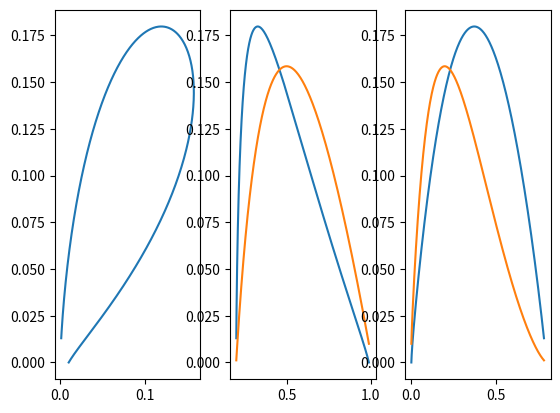

The script that saved this image: (Note: this script raises an exception after producing the figure.)
# [redacted]

import sys
import numpy as np
import pandas as pd
import matplotlib.pyplot as plt
import seaborn as sns

from scipy.integrate import odeint

from scipy.optimize import root

if __name__ == "__main__":


    def sirhd(y,t, params):
        S,I,H,R,D = y
        beta,rho,kappa = params
        
        
        ds_dt = -beta*I*S
        di_dt = beta*I*S - (rho*I)
        dh_dt = rho*0.75*I - (kappa*H)
        dr_dt = rho*0.25*I + kappa*0.99*H
        dd_dt = kappa*0.01*H 

        return [ds_dt, di_dt, dh_dt, dr_dt, dd_dt]

    beta  = 2./7
    rho   = 1./7 
    kappa = 1./14

    s0,i0,h0,r0,d0 = 1 - 0.01, 0.01, 0., 0., 0.
    states  = odeint( lambda y,t: sirhd(y,t, [beta,rho,kappa])
          ,y0 = [s0,i0,h0,r0,d0]
          ,t = np.linspace(0,100,1000)
                     )
    s,i,h,r,d = states[:,0], states[:,1],states[:,2],states[:,3], states[:,4]
    
    hmax = lambda i: (3/4)*rho/beta*i

    fig,axs = plt.subplots(1,3)

    ax = axs[0]
    ax.plot( i,h )
    
    ax = axs[1]
    ax.plot( s,h )
    ax.plot( s,i )

    ax = axs[2]
    ax.plot( r,h )
    ax.plot( r,i )
    
    plt.show()


    i_s = lambda s:  s0+i0 + (rho/beta)*np.log(s/s0) - s
   
    def hs(h,s,params):
        beta,rho,kappa,s0,i0 = params

        gamma = beta*(s0+i0) - rho*np.log(s0)
        f = kappa/(rho*s*np.log(s) + gamma*s - beta*s**2  )

        c = 0.75*(rho/beta)
        g = 1/s
        
        dh_ds = f*h - c*g
        return dh_ds

    beta  = 2./7
    rho   = 1./7 
    kappa = 1./14

    s0,i0,h0,r0,d0 = 1 - 0.01, 0.01, 0., 0., 0.
    states  = odeint( lambda h,s: hs(h,s, [beta,rho,kappa,s0,i0])
          ,y0 = [0]
          ,t =np.linspace(0.999,0.20,1000) 
                     )
    
    plt.plot( np.linspace(0.999,0.20,1000), states.reshape(-1,) - g(np.linspace(0.999,0.20,1000))  )

    g = lambda s: (0.75*rho/kappa)*(s0+i0+(rho/beta)*np.log(s/s0)-s)

    #max_h = np.max(h)

    #plt.axhline(max_h)
    
    plt.show()
    
    
    
    # def sir(y,t, params):
    #     S,I,R = y
    #     beta,rho = params
        
    #     ds_dt = -beta*I*S
    #     di_dt = beta*I*S - ( rho*I )
    #     dr_dt = rho*I
    #     return [ds_dt, di_dt, dr_dt]

    # beta  = 2./7
    # rho   = 1./7 
    # kappa = 1./14

    # s0,i0,r0 = 1 - 0.01, 0.01,0.
    # states  = odeint( lambda y,t: sir(y,t, [beta,rho])
    #       ,y0 = [s0,i0,r0]
    #       ,t = np.linspace(0,100,1000)
    #                  )

    # s,i,r = states[:,0], states[:,1],states[:,2]
    


    # def sihr(y,t, params):
    #     S,I,H,R = y
    #     beta,rho,kappa = params
        
    #     ds_dt = -beta*I*S
    #     di_dt = beta*I*S - ( rho*I )
    #     dh_dt = 0.75*rho*I - kappa*H
    #     dr_dt = 0.25*rho*I + kappa*H
    #     return [ds_dt, di_dt, dh_dt, dr_dt]

    # beta  = 2./7
    # rho   = 1./7 
    # kappa = 1./14

    # s0,i0,h0,r0 = 1 - 0.01, 0.01, 0., 0.
    # states  = odeint( lambda y,t: sihr(y,t, [beta,rho,kappa])
    #       ,y0 = [s0,i0,h0,r0]
    #       ,t = np.linspace(0,100,1000)
    #                  )

    # s,i,h,r = states[:,0], states[:,1], states[:,2], states[:,3]
 


    
    # def IS(y,s,params):
    #     rho,beta = params
    #     return -1 + (rho/beta)*(1./s)

    # solution = odeint(lambda y,s: IS(y,s,[rho,beta]),i0,np.linspace(1,0.02,100))
    
    
    # def dh_ds(x):
    #     s,i,h = x
    #     return 0.75*(rho/beta)*(1/s) - (kappa/beta)*(h/(s*i)) 
    # sol = root(dh_ds, x0 = [0.33,0.33,0.33])
    
    # plt.show()


    


    
    



    

